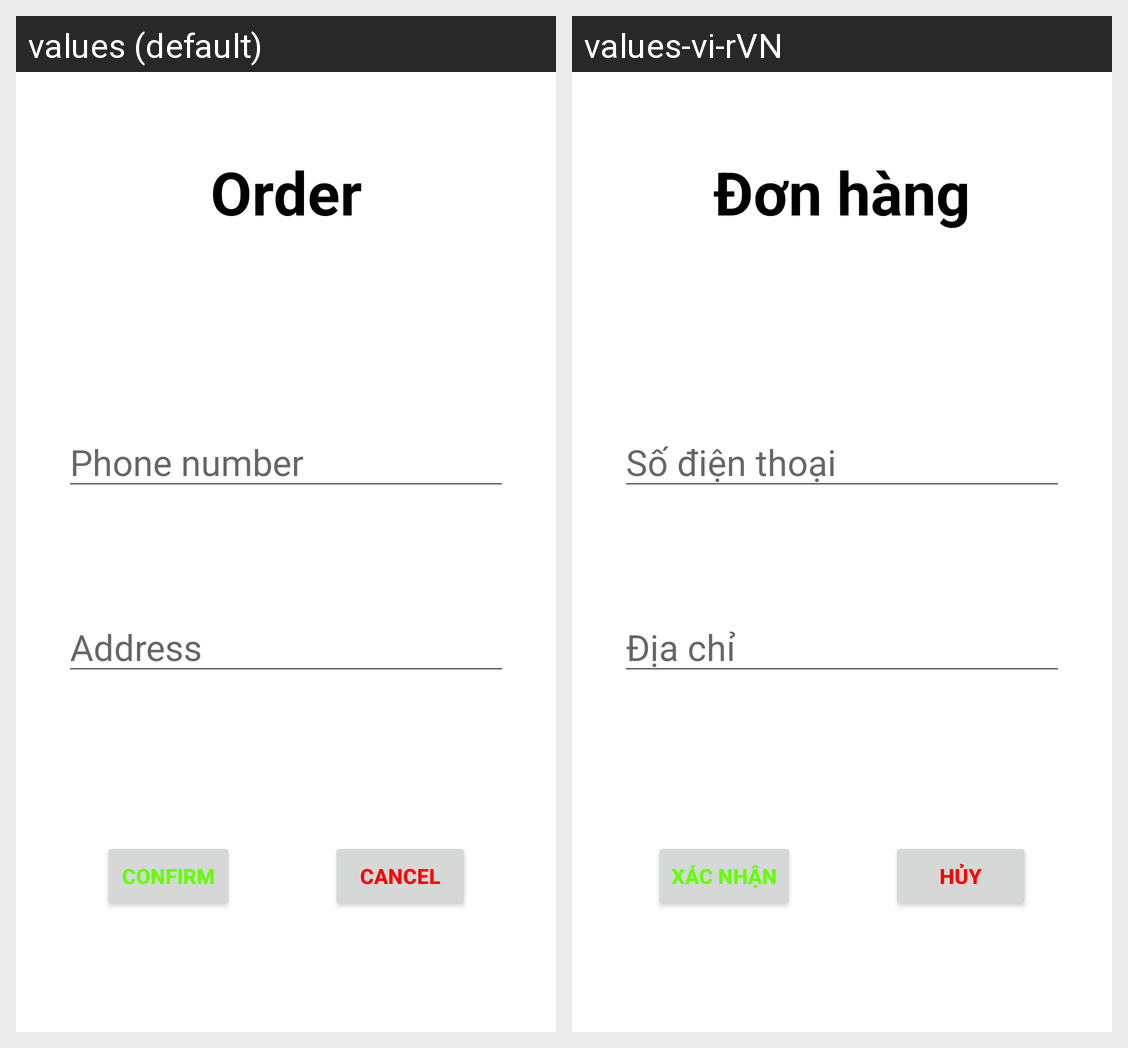

Here is an Android app screen in its default locale and in the app's own translations. Write out the translated-string differences for the strings that appear on this screen.
Android screen res/layout/activity_order.xml rendered under 2 locales, left to right: values (default), values-vi-rVN. Device: Nexus 5 (rendered at 1080×1920; each locale shown at half size, 540×960, under a caption strip naming it); theme Theme.AppCandyBug.
Strings drawn on this screen, with the default value and each locale's value (text and hints the layout hard-codes, and strings that could not be matched under every locale, appear in the picture but are not listed):

phone_number
  values: Phone number
  values-vi-rVN: Số điện thoại

address
  values: Address
  values-vi-rVN: Địa chỉ

order
  values: Order
  values-vi-rVN: Đơn hàng

confirm
  values: Confirm
  values-vi-rVN: Xác nhận

cancel
  values: Cancel
  values-vi-rVN: Hủy
